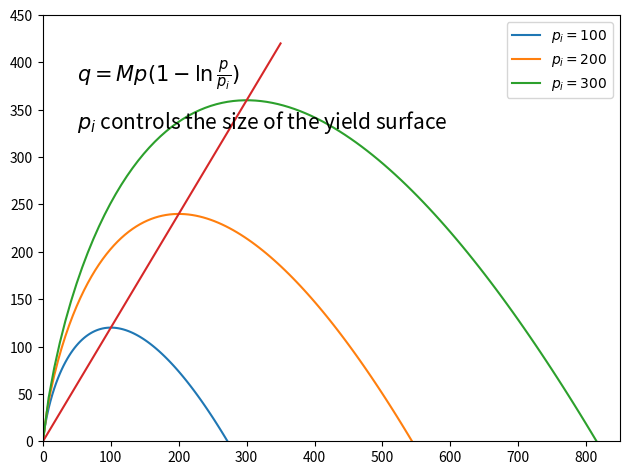

Recreate this plot in Python.
import matplotlib.pyplot as plt
import numpy as np


def getQ(p, pi):
    M = 1.2
    q = p*M*(1-np.log(p/pi))
    return q


M = 1.2
font = {'size': 15}
fig = plt.figure()
ax = fig.add_subplot(111)
for pi in [100, 200, 300]:
    pp = np.linspace(0.1, pi*np.e, 100)
    q = getQ(pp, pi)
    ax.plot(pp, q, label='$p_i=%d$' % pi)
pp = np.linspace(0, 350, 100)
ax.plot(pp, M*pp)
plt.legend()
plt.tight_layout()
plt.xlim([0, 850])
plt.ylim([0, 450])
plt.text(x=50, y=380, s=r'$q=Mp(1-\ln\frac{p}{p_i})$', **font)
plt.text(x=50, y=330, s='$p_i$ controls the size of the yield surface', **font)
plt.savefig('YieldSurface.svg')
